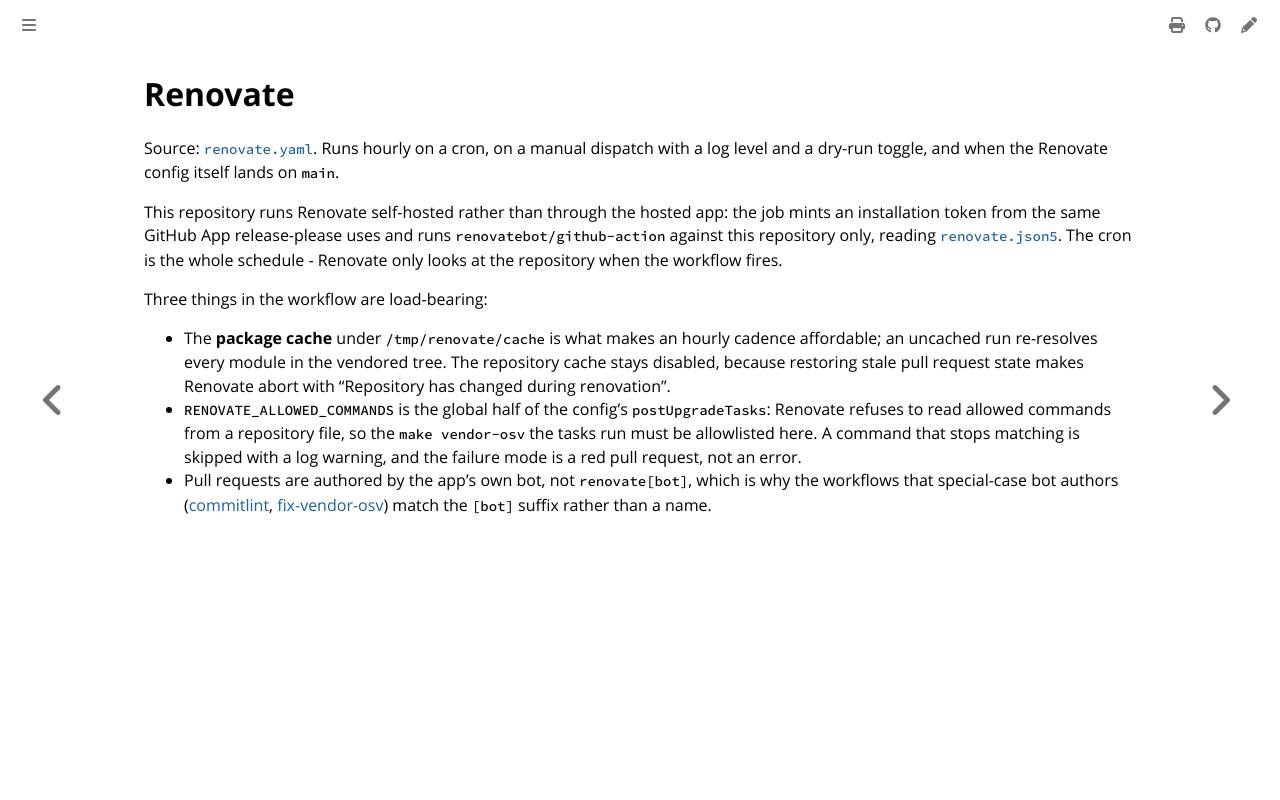

repository: colonel-byte/cluster-api-provider-cargoship · page: workflows/renovate.html · generator: mdbook

# Renovate

Source: [`renovate.yaml`](https://github.com/colonel-byte/cluster-api-provider-cargoship/blob/main/.github/workflows/renovate.yaml). Runs hourly on a cron, on a manual dispatch with a log level and a dry-run toggle, and when the Renovate config itself lands on `main`.

This repository runs Renovate self-hosted rather than through the hosted app: the job mints an installation token from the same GitHub App release-please uses and runs `renovatebot/github-action` against this repository only, reading [`renovate.json5`](https://github.com/colonel-byte/cluster-api-provider-cargoship/blob/main/.github/renovate.json5). The cron is the whole schedule - Renovate only looks at the repository when the workflow fires.

Three things in the workflow are load-bearing:

- The **package cache** under `/tmp/renovate/cache` is what makes an hourly cadence affordable; an uncached run re-resolves every module in the vendored tree. The repository cache stays disabled, because restoring stale pull request state makes Renovate abort with "Repository has changed during renovation".
- `RENOVATE_ALLOWED_COMMANDS` is the global half of the config's `postUpgradeTasks`: Renovate refuses to read allowed commands from a repository file, so the `make vendor-osv` the tasks run must be allowlisted here. A command that stops matching is skipped with a log warning, and the failure mode is a red pull request, not an error.
- Pull requests are authored by the app's own bot, not `renovate[bot]`, which is why the workflows that special-case bot authors ([commitlint](commitlint.md), [fix-vendor-osv](fix-vendor-osv.md)) match the `[bot]` suffix rather than a name.
